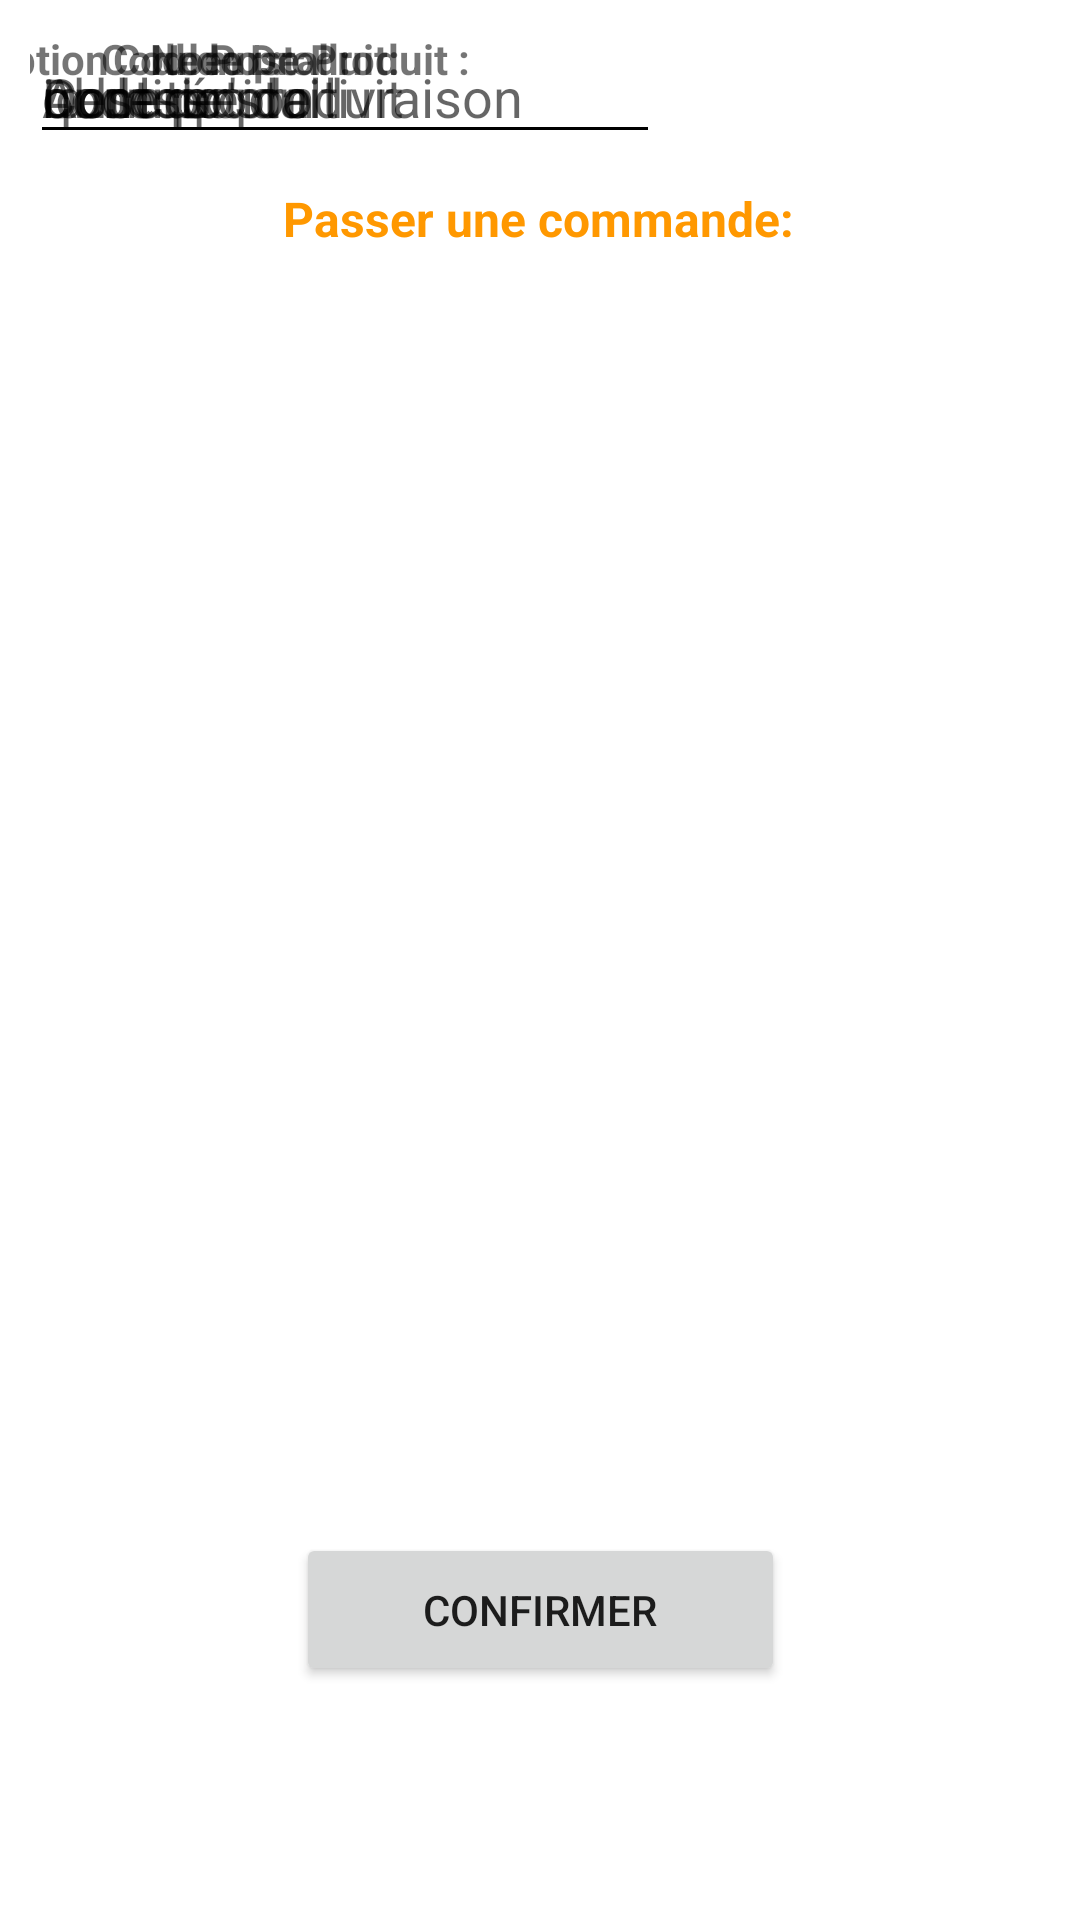

Layout XML and referenced resources for this Android screen:
<!-- AndroidManifest.xml: application theme Theme.GestionCommerciale -->
<!-- res/layout/activity_home.xml -->
<?xml version="1.0" encoding="utf-8"?>
<androidx.constraintlayout.widget.ConstraintLayout xmlns:android="http://schemas.android.com/apk/res/android"
    xmlns:app="http://schemas.android.com/apk/res-auto"
    xmlns:tools="http://schemas.android.com/tools"
    android:layout_width="match_parent"
    android:layout_height="match_parent"
    android:background="#FFFFFF"
    android:padding="10dp"
    tools:context=".HomeActivity">

    <TextView
        android:id="@+id/textView3"
        android:layout_width="wrap_content"
        android:layout_height="30dp"
        android:layout_marginTop="52dp"
        android:text="Passer une commande:"
        android:textAlignment="center"
        android:textColor="#FF9800"
        android:textSize="16sp"
        android:textStyle="bold"
        app:layout_constraintEnd_toEndOf="parent"
        app:layout_constraintHorizontal_bias="0.497"
        app:layout_constraintStart_toStartOf="parent"
        app:layout_constraintTop_toTopOf="parent" />

    <Button
        android:id="@+id/Confirmer"
        android:layout_width="163dp"
        android:layout_height="51dp"
        android:layout_marginBottom="68dp"
        android:text="Confirmer"
        app:layout_constraintBottom_toBottomOf="parent"
        app:layout_constraintEnd_toEndOf="parent"
        app:layout_constraintStart_toStartOf="parent" />

    <EditText
        android:id="@+id/IdProduct"
        android:layout_width="wrap_content"
        android:layout_height="wrap_content"
        android:ems="10"
        android:hint="id de produit"
        android:inputType="textPersonName"
        tools:layout_editor_absoluteX="166dp"
        tools:layout_editor_absoluteY="131dp" />

    <TextView
        android:id="@+id/textView4"
        android:layout_width="wrap_content"
        android:layout_height="wrap_content"
        android:layout_marginStart="40dp"
        android:text="Id de produit:"
        android:textStyle="bold"
        app:layout_constraintEnd_toStartOf="@+id/IdProduct"
        app:layout_constraintHorizontal_bias="0.0"
        app:layout_constraintStart_toStartOf="parent"
        tools:layout_editor_absoluteY="141dp" />

    <EditText
        android:id="@+id/quantite"
        android:layout_width="wrap_content"
        android:layout_height="wrap_content"
        android:ems="10"
        android:hint="quntité"
        android:inputType="number"
        tools:layout_editor_absoluteX="164dp"
        tools:layout_editor_absoluteY="330dp" />

    <TextView
        android:id="@+id/textView7"
        android:layout_width="wrap_content"
        android:layout_height="wrap_content"
        android:layout_marginStart="48dp"
        android:text="Code Postal :"
        android:textStyle="bold"
        app:layout_constraintEnd_toStartOf="@+id/codePostal"
        app:layout_constraintHorizontal_bias="0.186"
        app:layout_constraintStart_toStartOf="parent"
        tools:layout_editor_absoluteY="440dp" />

    <EditText
        android:id="@+id/adresseLivrason"
        android:layout_width="wrap_content"
        android:layout_height="wrap_content"
        android:ems="10"
        android:hint="Adresse de livraison"
        android:inputType="textPersonName"
        tools:layout_editor_absoluteX="164dp"
        tools:layout_editor_absoluteY="385dp" />

    <TextView
        android:id="@+id/textView6"
        android:layout_width="wrap_content"
        android:layout_height="wrap_content"
        android:layout_marginStart="48dp"
        android:layout_marginBottom="32dp"
        android:text="Adresse :"
        android:textStyle="bold"
        app:layout_constraintBottom_toTopOf="@+id/textView7"
        app:layout_constraintEnd_toStartOf="@+id/adresseLivrason"
        app:layout_constraintHorizontal_bias="0.121"
        app:layout_constraintStart_toStartOf="parent" />

    <EditText
        android:id="@+id/codePostal"
        android:layout_width="wrap_content"
        android:layout_height="wrap_content"
        android:ems="10"
        android:hint="code postal"
        android:inputType="textPersonName"
        tools:layout_editor_absoluteX="165dp"
        tools:layout_editor_absoluteY="440dp" />

    <TextView
        android:id="@+id/textView5"
        android:layout_width="wrap_content"
        android:layout_height="wrap_content"
        android:layout_marginStart="40dp"
        android:layout_marginBottom="32dp"
        android:text="Quantité:"
        android:textStyle="bold"
        app:layout_constraintBottom_toTopOf="@+id/textView6"
        app:layout_constraintEnd_toStartOf="@+id/quantite"
        app:layout_constraintHorizontal_bias="0.253"
        app:layout_constraintStart_toStartOf="parent" />

    <TextView
        android:id="@+id/NomProduit"
        android:layout_width="wrap_content"
        android:layout_height="wrap_content"
        android:layout_marginStart="40dp"
        android:text="Nom De Produit :"
        android:textStyle="bold"
        app:layout_constraintEnd_toEndOf="parent"
        app:layout_constraintEnd_toStartOf="@+id/nomProduit"
        app:layout_constraintHorizontal_bias="0.0"
        app:layout_constraintStart_toStartOf="parent"
        tools:layout_editor_absoluteY="204dp" />

    <TextView
        android:id="@+id/textView10"
        android:layout_width="wrap_content"
        android:layout_height="wrap_content"
        android:layout_marginStart="40dp"
        android:text="Couleur :"
        android:textStyle="bold"
        app:layout_constraintEnd_toStartOf="@+id/color"
        app:layout_constraintHorizontal_bias="0.126"
        app:layout_constraintStart_toStartOf="parent"
        tools:layout_editor_absoluteY="275dp" />

    <EditText
        android:id="@+id/nomProduit"
        android:layout_width="wrap_content"
        android:layout_height="wrap_content"
        android:ems="10"
        android:hint="nom de produit"
        android:inputType="textPersonName"
        tools:layout_editor_absoluteX="166dp"
        tools:layout_editor_absoluteY="194dp" />

    <EditText
        android:id="@+id/color"
        android:layout_width="wrap_content"
        android:layout_height="wrap_content"
        android:ems="10"
        android:hint="Couleur'"
        android:inputType="textPersonName"
        tools:layout_editor_absoluteX="166dp"
        tools:layout_editor_absoluteY="265dp" />

    <TextView
        android:id="@+id/textView12"
        android:layout_width="wrap_content"
        android:layout_height="wrap_content"
        android:text="Description"
        android:textStyle="bold"
        app:layout_constraintEnd_toStartOf="@+id/description"
        app:layout_constraintHorizontal_bias="0.64"
        app:layout_constraintStart_toStartOf="parent"
        tools:layout_editor_absoluteY="519dp" />

    <EditText
        android:id="@+id/description"
        android:layout_width="wrap_content"
        android:layout_height="wrap_content"
        android:ems="10"
        android:hint="Description"
        android:inputType="textPersonName"
        tools:layout_editor_absoluteX="166dp"
        tools:layout_editor_absoluteY="509dp" />

</androidx.constraintlayout.widget.ConstraintLayout>
<!-- resources referenced by this layout -->
<resources>
  <style name="Theme.GestionCommerciale" parent="Theme.MaterialComponents.DayNight.DarkActionBar">
          
          <item name="colorPrimary">@color/purple_500</item>
          <item name="colorPrimaryVariant">@color/purple_700</item>
          <item name="colorOnPrimary">@color/white</item>
          
          <item name="colorSecondary">@color/teal_200</item>
          <item name="colorSecondaryVariant">@color/teal_700</item>
          <item name="colorOnSecondary">@color/black</item>
          
          <item name="android:statusBarColor">?attr/colorPrimaryVariant</item>
          
      </style>
  <color name="purple_500">#FF9800</color>
  <color name="purple_700">#FF9800</color>
  <color name="white">#FFFFFFFF</color>
  <color name="teal_200">#FF03DAC5</color>
  <color name="teal_700">#FF018786</color>
  <color name="black">#FF000000</color>
</resources>
